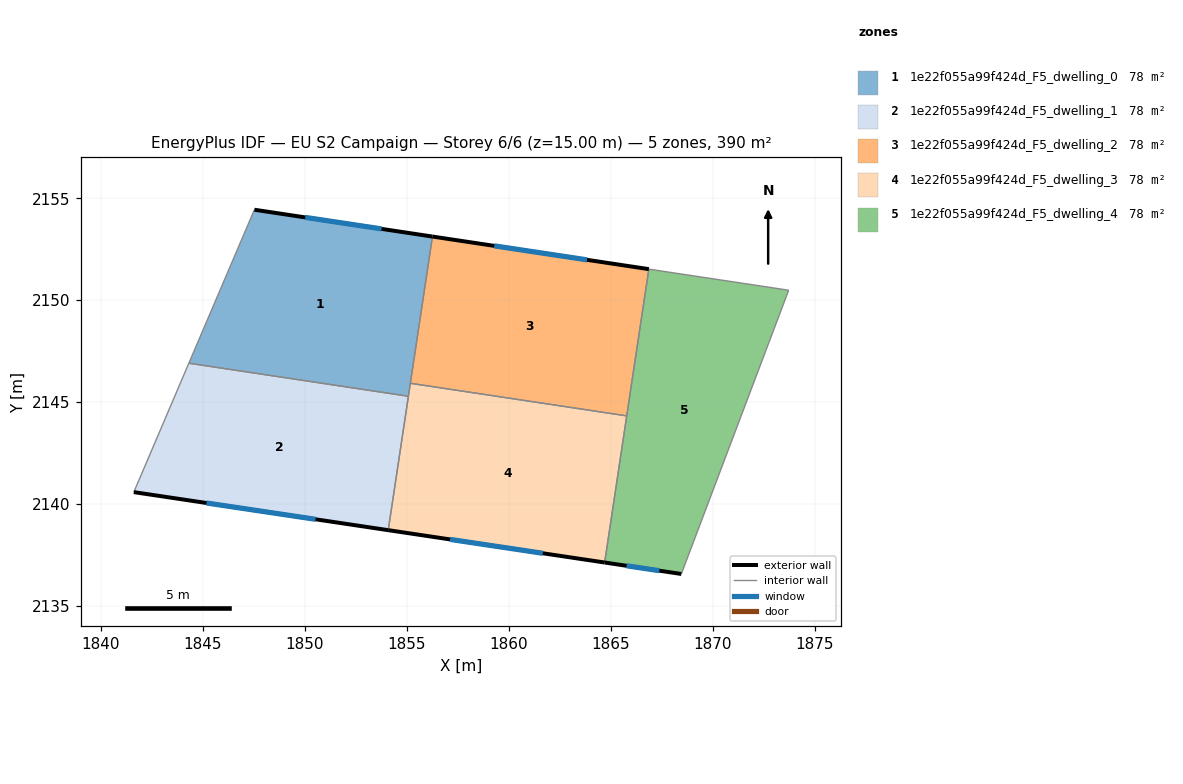
=== STOREY PLAN SPEC (per zone: floor XY polygon, exterior-wall plan segments, windows/doors) ===
zone 1: 1e22f055a99f424d_F5_dwelling_0  (78.1 m²)
  floor: (1856.26, 2153.12) (1855.09, 2145.29) (1844.32, 2146.91) (1847.53, 2154.43)
  exterior wall: (1856.27, 2153.12) – (1847.53, 2154.43)  [8.8 m]
    window: (1853.77, 2153.50) – (1850.03, 2154.06)  [4.9 m²]
  interior walls: 4
zone 2: 1e22f055a99f424d_F5_dwelling_1  (78.1 m²)
  floor: (1855.09, 2145.29) (1854.10, 2138.72) (1841.62, 2140.59) (1844.32, 2146.91)
  exterior wall: (1841.62, 2140.59) – (1854.10, 2138.72)  [12.6 m]
    window: (1845.19, 2140.06) – (1850.53, 2139.26)  [6.9 m²]
  interior walls: 3
zone 3: 1e22f055a99f424d_F5_dwelling_2  (78.1 m²)
  floor: (1866.88, 2151.52) (1865.79, 2144.33) (1855.18, 2145.92) (1856.26, 2153.12)
  exterior wall: (1866.88, 2151.52) – (1856.27, 2153.12)  [10.7 m]
    window: (1863.84, 2151.98) – (1859.30, 2152.66)  [5.9 m²]
  interior walls: 3
zone 4: 1e22f055a99f424d_F5_dwelling_3  (78.1 m²)
  floor: (1865.79, 2144.33) (1864.71, 2137.14) (1854.10, 2138.72) (1855.18, 2145.92)
  exterior wall: (1854.10, 2138.72) – (1864.71, 2137.14)  [10.7 m]
    window: (1857.13, 2138.27) – (1861.68, 2137.59)  [5.9 m²]
  interior walls: 4
zone 5: 1e22f055a99f424d_F5_dwelling_4  (78.1 m²)
  floor: (1873.73, 2150.49) (1868.47, 2136.58) (1864.71, 2137.14) (1866.88, 2151.52)
  exterior wall: (1864.71, 2137.14) – (1868.47, 2136.58)  [3.8 m]
    window: (1865.78, 2136.98) – (1867.39, 2136.74)  [2.1 m²]
  interior walls: 4

=== DERIVED (storey summary) ===
Building: EU S2 Campaign
Storey: 6 of 6  (floor level z = 15.00 m)
Storey gross floor area: 390.3 m²
Zones on this storey: 5
  - 1e22f055a99f424d_F5_dwelling_0: floor 78.1 m²; exterior wall 8.8 m (26.5 m²); 1 window(s) 4.9 m²; WWR 18.4%
  - 1e22f055a99f424d_F5_dwelling_1: floor 78.1 m²; exterior wall 12.6 m (37.8 m²); 1 window(s) 6.9 m²; WWR 18.4%
  - 1e22f055a99f424d_F5_dwelling_2: floor 78.1 m²; exterior wall 10.7 m (32.2 m²); 1 window(s) 5.9 m²; WWR 18.4%
  - 1e22f055a99f424d_F5_dwelling_3: floor 78.1 m²; exterior wall 10.7 m (32.2 m²); 1 window(s) 5.9 m²; WWR 18.4%
  - 1e22f055a99f424d_F5_dwelling_4: floor 78.1 m²; exterior wall 3.8 m (11.4 m²); 1 window(s) 2.1 m²; WWR 18.4%
Zone adjacency (shared interzone walls):
  - 1e22f055a99f424d_F5_dwelling_0 ↔ 1e22f055a99f424d_F5_dwelling_1
  - 1e22f055a99f424d_F5_dwelling_0 ↔ 1e22f055a99f424d_F5_dwelling_2
  - 1e22f055a99f424d_F5_dwelling_0 ↔ 1e22f055a99f424d_F5_dwelling_3
  - 1e22f055a99f424d_F5_dwelling_1 ↔ 1e22f055a99f424d_F5_dwelling_3
  - 1e22f055a99f424d_F5_dwelling_2 ↔ 1e22f055a99f424d_F5_dwelling_3
  - 1e22f055a99f424d_F5_dwelling_2 ↔ 1e22f055a99f424d_F5_dwelling_4
  - 1e22f055a99f424d_F5_dwelling_3 ↔ 1e22f055a99f424d_F5_dwelling_4